Run: headless pygame with SDL's dummy video driver; simulated clock (each Clock.tick advances the game by its frame time, no real sleeping); random seed 0; keys injected as events and as key.get_pressed() state; mouse plan: one left click at the window centre at the start of phase 2, then a move to the lower-right quarter at the start of phase 3.
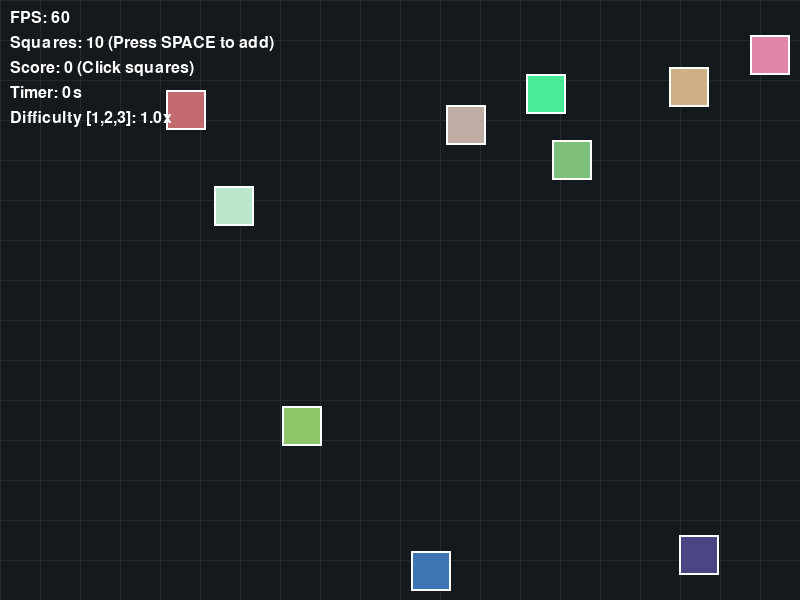
Frame 1 of 4 · flips 1–60 · no input
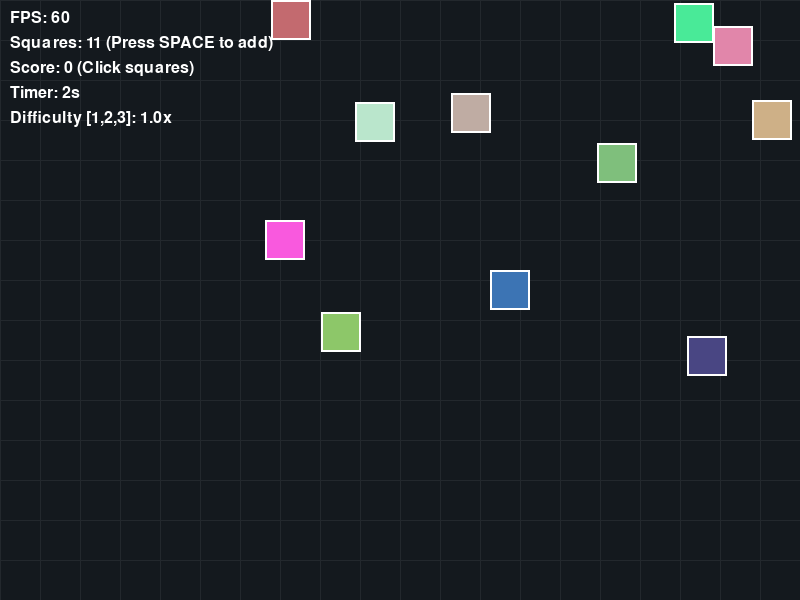
Frame 2 of 4 · flips 61–180 · clicked the window centre · tapped SPACE, RETURN · held RIGHT (→), D
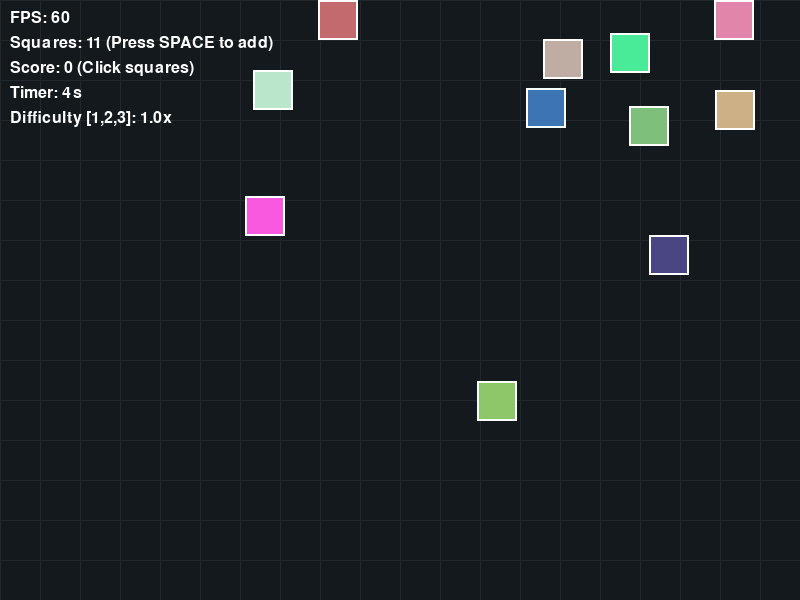
Frame 3 of 4 · flips 181–300 · moved the mouse to the lower-right quarter · held DOWN (↓), S
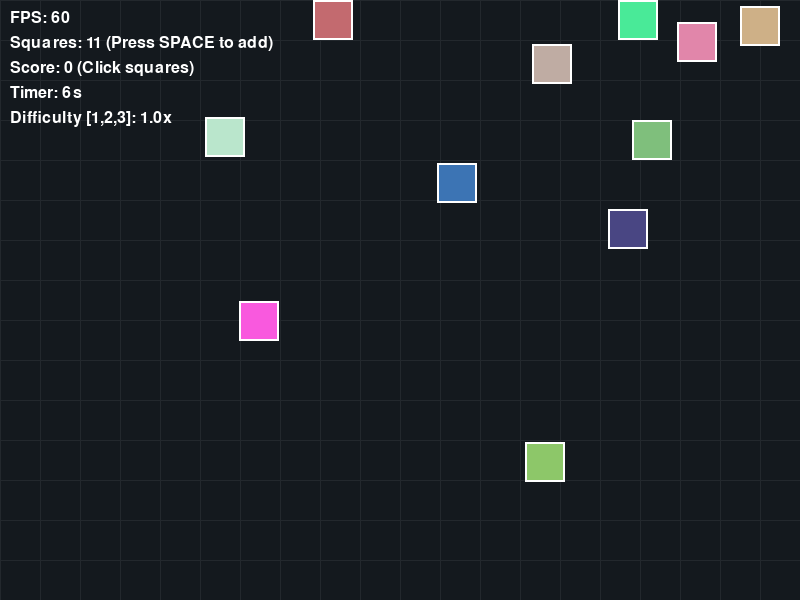
Frame 4 of 4 · flips 301–420 · held LEFT (←), A, UP (↑), W

The pygame program that drew these frames:

import pygame
import random
from typing import List, Dict, Tuple, Optional

# ============================================================================
# CONSTANTS
# ============================================================================
WIDTH: int = 800
HEIGHT: int = 600
SQUARE_SIZE: int = 40
FPS: int = 60
NUM_SQUARES: int = 10

# Type alias for clarity
Square = Dict[
    str, any
]  # {"rect": Rect, "pos": List[float], "color": Tuple, "vel": List[float]}


# ============================================================================
# INITIALIZATION
# ============================================================================


def init_pygame(fullscreen: bool = False) -> Tuple[pygame.Surface, pygame.time.Clock]:
    """
    Initialize Pygame and return the screen and clock objects.
    """
    try:
        pygame.init()
        # Ensure fonts are initialized for the text overlay
        pygame.font.init()

        flags = pygame.FULLSCREEN if fullscreen else 0
        screen = pygame.display.set_mode((WIDTH, HEIGHT), flags)
        pygame.display.set_caption("Lab 8: Random Moving Squares")
        clock = pygame.time.Clock()

        return screen, clock
    except pygame.error as e:
        print(f"Critical Error: Failed to initialize Pygame display. Details: {e}")
        raise SystemExit


def create_squares(
    num_squares: int,
    color_range: Tuple[int, int] = (50, 255),
    vel_range: Tuple[float, float] = (-3.0, 3.0),
) -> List[Square]:
    """
    Create a list of square dictionaries with random positions, colors, and velocities.
    """
    if num_squares <= 0:
        raise ValueError("Parameter num_squares must be greater than 0.")

    squares = []
    for _ in range(num_squares):
        rect = pygame.Rect(
            random.randint(0, WIDTH - SQUARE_SIZE),
            random.randint(0, HEIGHT - SQUARE_SIZE),
            SQUARE_SIZE,
            SQUARE_SIZE,
        )
        color = (
            random.randint(*color_range),
            random.randint(*color_range),
            random.randint(*color_range),
        )

        # Ensure initial velocity isn't zero
        vel_x, vel_y = 0.0, 0.0
        while vel_x == 0.0:
            vel_x = random.uniform(*vel_range)
        while vel_y == 0.0:
            vel_y = random.uniform(*vel_range)

        squares.append(
            {
                "rect": rect,
                "pos": [
                    float(rect.x),
                    float(rect.y),
                ],  # Float position for accurate friction/acceleration math
                "color": color,
                "vel": [vel_x, vel_y],
            }
        )
    return squares


# ============================================================================
# UPDATE LOGIC
# ============================================================================


def handle_events(squares: List[Square], game_state: Dict[str, any]) -> bool:
    """
    Handle all pygame events.

    Returns:
        False if quit event detected, True otherwise
    """
    for event in pygame.event.get():
        if event.type == pygame.QUIT:
            return False

        elif event.type == pygame.KEYDOWN:
            # Spacebar to add a new square
            if event.key == pygame.K_SPACE:
                squares.extend(create_squares(1))
            # 'P' to pause/resume
            elif event.key == pygame.K_p:
                game_state["paused"] = not game_state["paused"]
            # 1, 2, 3 for difficulty levels
            elif event.key == pygame.K_1:
                game_state["difficulty"] = 1.0
            elif event.key == pygame.K_2:
                game_state["difficulty"] = 1.5
            elif event.key == pygame.K_3:
                game_state["difficulty"] = 2.0

        elif event.type == pygame.MOUSEBUTTONDOWN:
            # Left click to remove squares and increase score
            if event.button == 1:
                mouse_pos = event.pos
                for s in squares[:]:
                    if s["rect"].collidepoint(mouse_pos):
                        squares.remove(s)
                        game_state["score"] += 100

    return True


def update_squares(squares: List[Square], game_state: Dict[str, any]) -> None:
    """
    Update square positions, handle wall bouncing, collision, friction, and acceleration.
    """
    if game_state["paused"]:
        return

    diff_multiplier = game_state["difficulty"]

    for square in squares:
        # 1. Apply constant acceleration (a slight random drift)
        accel_x = random.uniform(-0.1, 0.1) * diff_multiplier
        accel_y = random.uniform(-0.1, 0.1) * diff_multiplier
        square["vel"][0] += accel_x
        square["vel"][1] += accel_y

        # 2. Apply friction/deceleration
        friction = 0.995
        square["vel"][0] *= friction
        square["vel"][1] *= friction

        # 3. Move square using float positions for accuracy
        square["pos"][0] += square["vel"][0] * diff_multiplier
        square["pos"][1] += square["vel"][1] * diff_multiplier

        # Sync rect to float position
        square["rect"].x = int(square["pos"][0])
        square["rect"].y = int(square["pos"][1])

        # 4. Bounce off walls
        if square["rect"].left <= 0:
            square["rect"].left = 0
            square["pos"][0] = float(square["rect"].x)
            square["vel"][0] *= -1
        elif square["rect"].right >= WIDTH:
            square["rect"].right = WIDTH
            square["pos"][0] = float(square["rect"].x)
            square["vel"][0] *= -1

        if square["rect"].top <= 0:
            square["rect"].top = 0
            square["pos"][1] = float(square["rect"].y)
            square["vel"][1] *= -1
        elif square["rect"].bottom >= HEIGHT:
            square["rect"].bottom = HEIGHT
            square["pos"][1] = float(square["rect"].y)
            square["vel"][1] *= -1

    # 5. Collision detection between squares (AABB)
    for i in range(len(squares)):
        for j in range(i + 1, len(squares)):
            if squares[i]["rect"].colliderect(squares[j]["rect"]):
                # Simple elastic collision: swap velocities
                squares[i]["vel"], squares[j]["vel"] = (
                    squares[j]["vel"],
                    squares[i]["vel"],
                )

                # Push apart slightly to prevent getting stuck inside each other
                squares[i]["pos"][0] += squares[i]["vel"][0]
                squares[i]["pos"][1] += squares[i]["vel"][1]


# ============================================================================
# RENDERING
# ============================================================================


def render(
    screen: pygame.Surface,
    squares: List[Square],
    game_state: Dict[str, any],
    font: pygame.font.Font,
    clock: pygame.time.Clock,
    bg_image: Optional[pygame.Surface] = None,
) -> None:
    """
    Render all squares, backgrounds, outlines, and text overlays to the screen.
    """
    # 1. Background rendering
    if bg_image:
        screen.blit(bg_image, (0, 0))
    else:
        screen.fill((30, 30, 30))  # Clear screen with dark grey

    # 2. Square rendering
    for square in squares:
        # Fill
        pygame.draw.rect(screen, square["color"], square["rect"])
        # Outline/Border (White, 2px thick)
        pygame.draw.rect(screen, (255, 255, 255), square["rect"], 2)

    # 3. Text Overlay Rendering
    fps_text = font.render(f"FPS: {int(clock.get_fps())}", True, (255, 255, 255))
    count_text = font.render(
        f"Squares: {len(squares)} (Press SPACE to add)", True, (255, 255, 255)
    )
    score_text = font.render(
        f"Score: {game_state['score']} (Click squares)", True, (255, 255, 255)
    )

    # Calculate elapsed timer
    elapsed_seconds = (pygame.time.get_ticks() - game_state["start_time"]) // 1000
    timer_text = font.render(f"Timer: {elapsed_seconds}s", True, (255, 255, 255))

    diff_text = font.render(
        f"Difficulty [1,2,3]: {game_state['difficulty']}x", True, (255, 255, 255)
    )

    screen.blit(fps_text, (10, 10))
    screen.blit(count_text, (10, 35))
    screen.blit(score_text, (10, 60))
    screen.blit(timer_text, (10, 85))
    screen.blit(diff_text, (10, 110))

    if game_state["paused"]:
        pause_font = pygame.font.SysFont(None, 72)
        pause_text = pause_font.render("PAUSED", True, (255, 50, 50))
        screen.blit(
            pause_text,
            (
                WIDTH // 2 - pause_text.get_width() // 2,
                HEIGHT // 2 - pause_text.get_height() // 2,
            ),
        )

    pygame.display.flip()


# ============================================================================
# MAIN GAME LOOP
# ============================================================================


def main() -> None:
    """
    Main game loop orchestration.
    """
    screen, clock = init_pygame(fullscreen=False)

    # Initialize font system
    font = pygame.font.SysFont(None, 24)

    # Create a procedural background surface to satisfy the bg image requirement
    bg_surface = pygame.Surface((WIDTH, HEIGHT))
    bg_surface.fill((20, 25, 30))
    # Draw a subtle grid on the background
    for x in range(0, WIDTH, 40):
        pygame.draw.line(bg_surface, (35, 40, 45), (x, 0), (x, HEIGHT))
    for y in range(0, HEIGHT, 40):
        pygame.draw.line(bg_surface, (35, 40, 45), (0, y), (WIDTH, y))

    squares = create_squares(NUM_SQUARES)

    # State management dictionary
    game_state = {
        "paused": False,
        "score": 0,
        "start_time": pygame.time.get_ticks(),
        "difficulty": 1.0,  # Multiplier for movement
    }

    running = True
    while running:
        # A. Event Handling
        running = handle_events(squares, game_state)

        # B. Update Logic
        update_squares(squares, game_state)

        # C. Rendering
        render(screen, squares, game_state, font, clock, bg_image=bg_surface)

        # D. Maintain frame rate
        clock.tick(FPS)

    pygame.quit()


# ============================================================================
# ENTRY POINT
# ============================================================================

if __name__ == "__main__":
    main()
